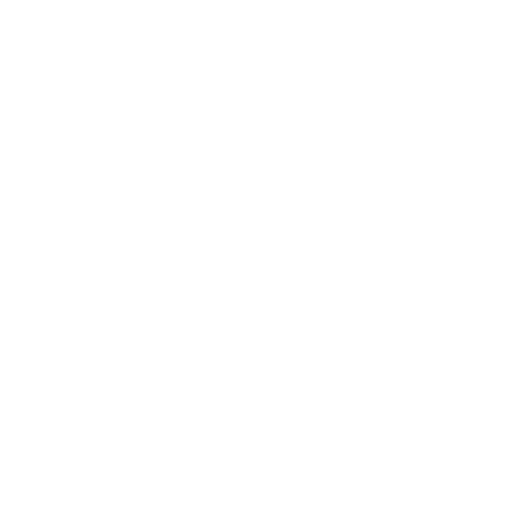
t = 0.00 s
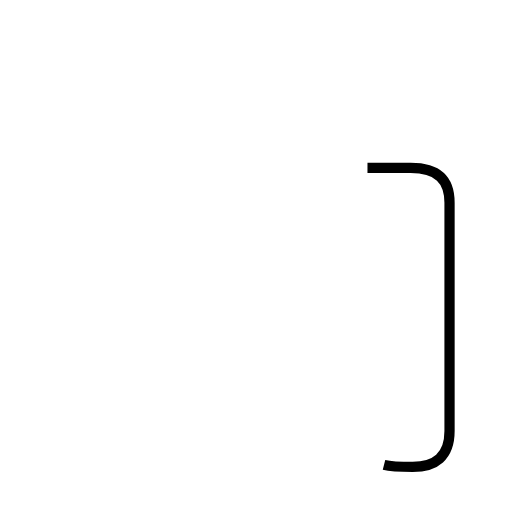
t = 1.23 s
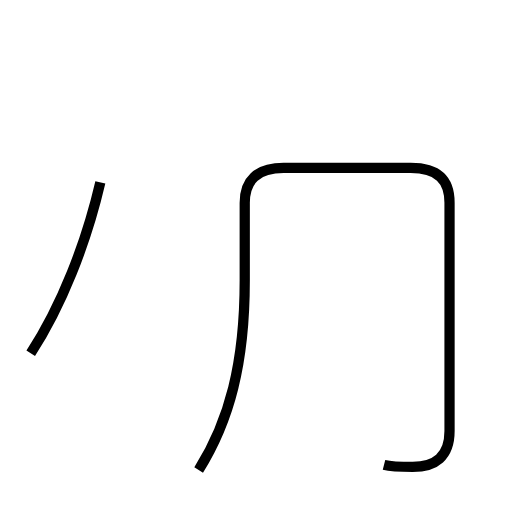
t = 3.00 s
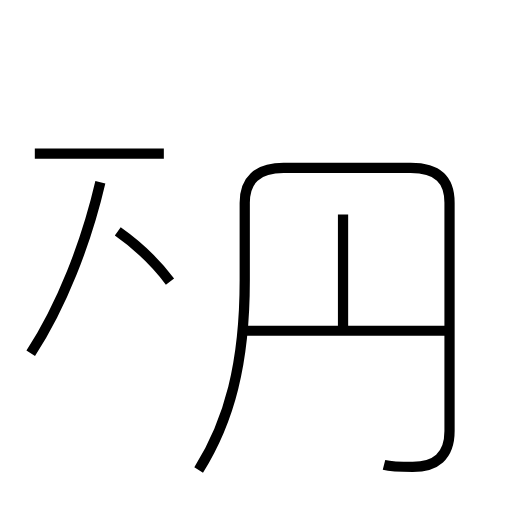
t = 4.52 s
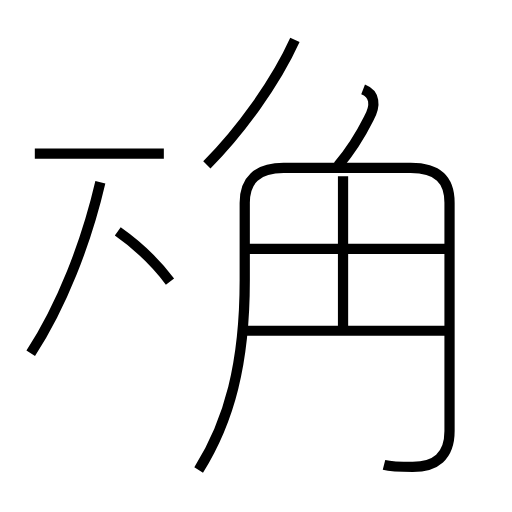
t = 5.93 s
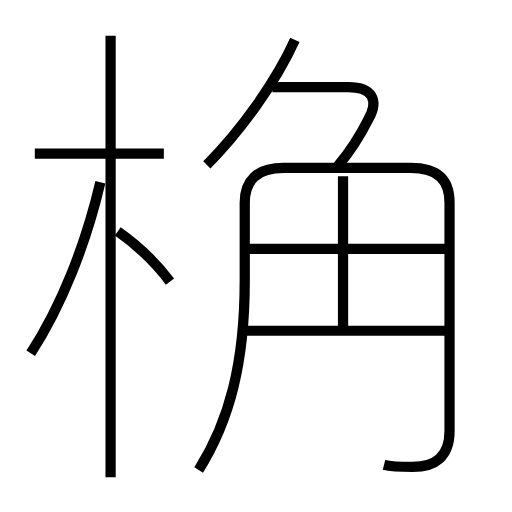
t = 7.49 s

The animated SVG that drew these frames (rendered in a browser with its animation timeline set to each time). Animation: 10 SMIL elements (animate=10); one cycle of 7.49 s.

<?xml version='1.0' encoding='utf-8'?>
<svg viewBox="0.0 -6.0 50.0 50.0" version="1.1" xmlns="http://www.w3.org/2000/svg"><rect x="-1000" y="-1000" width="2000" height="2000" stroke="white" fill="white" /><g style="fill:none;stroke:#000000;stroke-width:1"><path d="M 37.5 1.4 C 38.3 1.6 39.2 1.6 40.3 1.6 C 42.5 1.6 43.9 0.6 43.9 -1.9 L 43.9 -24.2 C 43.9 -26.4 42.8 -27.6 40.1 -27.6 L 27.7 -27.6 C 25.1 -27.6 23.9 -26.4 23.9 -24.2 L 23.9 -16.6 C 23.9 -8.5 22.4 -2.9 19.4 1.9 " transform="translate(0.0 38.0)" stroke-dasharray="81.89128546112202" stroke-dashoffset="81.89128546112202"><animate attributeName="stroke-dashoffset" from="81.89128546112202" to="0" dur="2.4567385638336607s" begin="0s" fill="freeze" /></path><path d="M 3.0 -9.5 C 6.0 -14.1 8.4 -20.2 9.8 -26.2 " transform="translate(0.0 38.0)" stroke-dasharray="18.11697594429347" stroke-dashoffset="18.11697594429347"><animate attributeName="stroke-dashoffset" from="18.11697594429347" to="0" dur="0.543509278328804s" begin="2.4567385638336607s" fill="freeze" /></path><path d="M 16.6 -16.5 C 15.4 -18.1 13.5 -20.0 11.5 -21.4 " transform="translate(0.0 38.0)" stroke-dasharray="7.0990981229686465" stroke-dashoffset="7.0990981229686465"><animate attributeName="stroke-dashoffset" from="7.0990981229686465" to="0" dur="0.2129729436890594s" begin="3.000247842162465s" fill="freeze" /></path><path d="M 16.0 -29.0 L 3.4 -29.0 " transform="translate(0.0 38.0)" stroke-dasharray="12.6" stroke-dashoffset="12.6"><animate attributeName="stroke-dashoffset" from="12.6" to="0" dur="0.378s" begin="3.2132207858515245s" fill="freeze" /></path><path d="M 43.5 -11.7 L 23.6 -11.7 " transform="translate(0.0 38.0)" stroke-dasharray="19.9" stroke-dashoffset="19.9"><animate attributeName="stroke-dashoffset" from="19.9" to="0" dur="0.597s" begin="3.5912207858515246s" fill="freeze" /></path><path d="M 33.5 -11.9 L 33.5 -26.8 " transform="translate(0.0 38.0)" stroke-dasharray="14.9" stroke-dashoffset="14.9"><animate attributeName="stroke-dashoffset" from="14.9" to="0" dur="0.447s" begin="4.188220785851525s" fill="freeze" /></path><path d="M 43.5 -19.7 L 24.1 -19.7 " transform="translate(0.0 38.0)" stroke-dasharray="19.4" stroke-dashoffset="19.4"><animate attributeName="stroke-dashoffset" from="19.4" to="0" dur="0.582s" begin="4.635220785851525s" fill="freeze" /></path><path d="M 20.2 -27.9 C 23.4 -31.1 26.9 -35.9 28.8 -40.1 " transform="translate(0.0 38.0)" stroke-dasharray="14.99657112869461" stroke-dashoffset="14.99657112869461"><animate attributeName="stroke-dashoffset" from="14.99657112869461" to="0" dur="0.4498971338608383s" begin="5.2172207858515245s" fill="freeze" /></path><path d="M 33.0 -27.8 C 34.1 -29.1 35.2 -30.8 36.0 -32.4 C 37.0 -34.2 36.4 -35.5 34.0 -35.5 L 26.6 -35.5 " transform="translate(0.0 38.0)" stroke-dasharray="17.794005852620177" stroke-dashoffset="17.794005852620177"><animate attributeName="stroke-dashoffset" from="17.794005852620177" to="0" dur="0.5338201755786053s" begin="5.6671179197123625s" fill="freeze" /></path><path d="M 10.8 2.6 L 10.8 -40.5" transform="translate(0.0 38.0)" stroke-dasharray="43.1" stroke-dashoffset="43.1"><animate attributeName="stroke-dashoffset" from="43.1" to="0" dur="1.293s" begin="6.200938095290968s" fill="freeze" /></path></g></svg>
